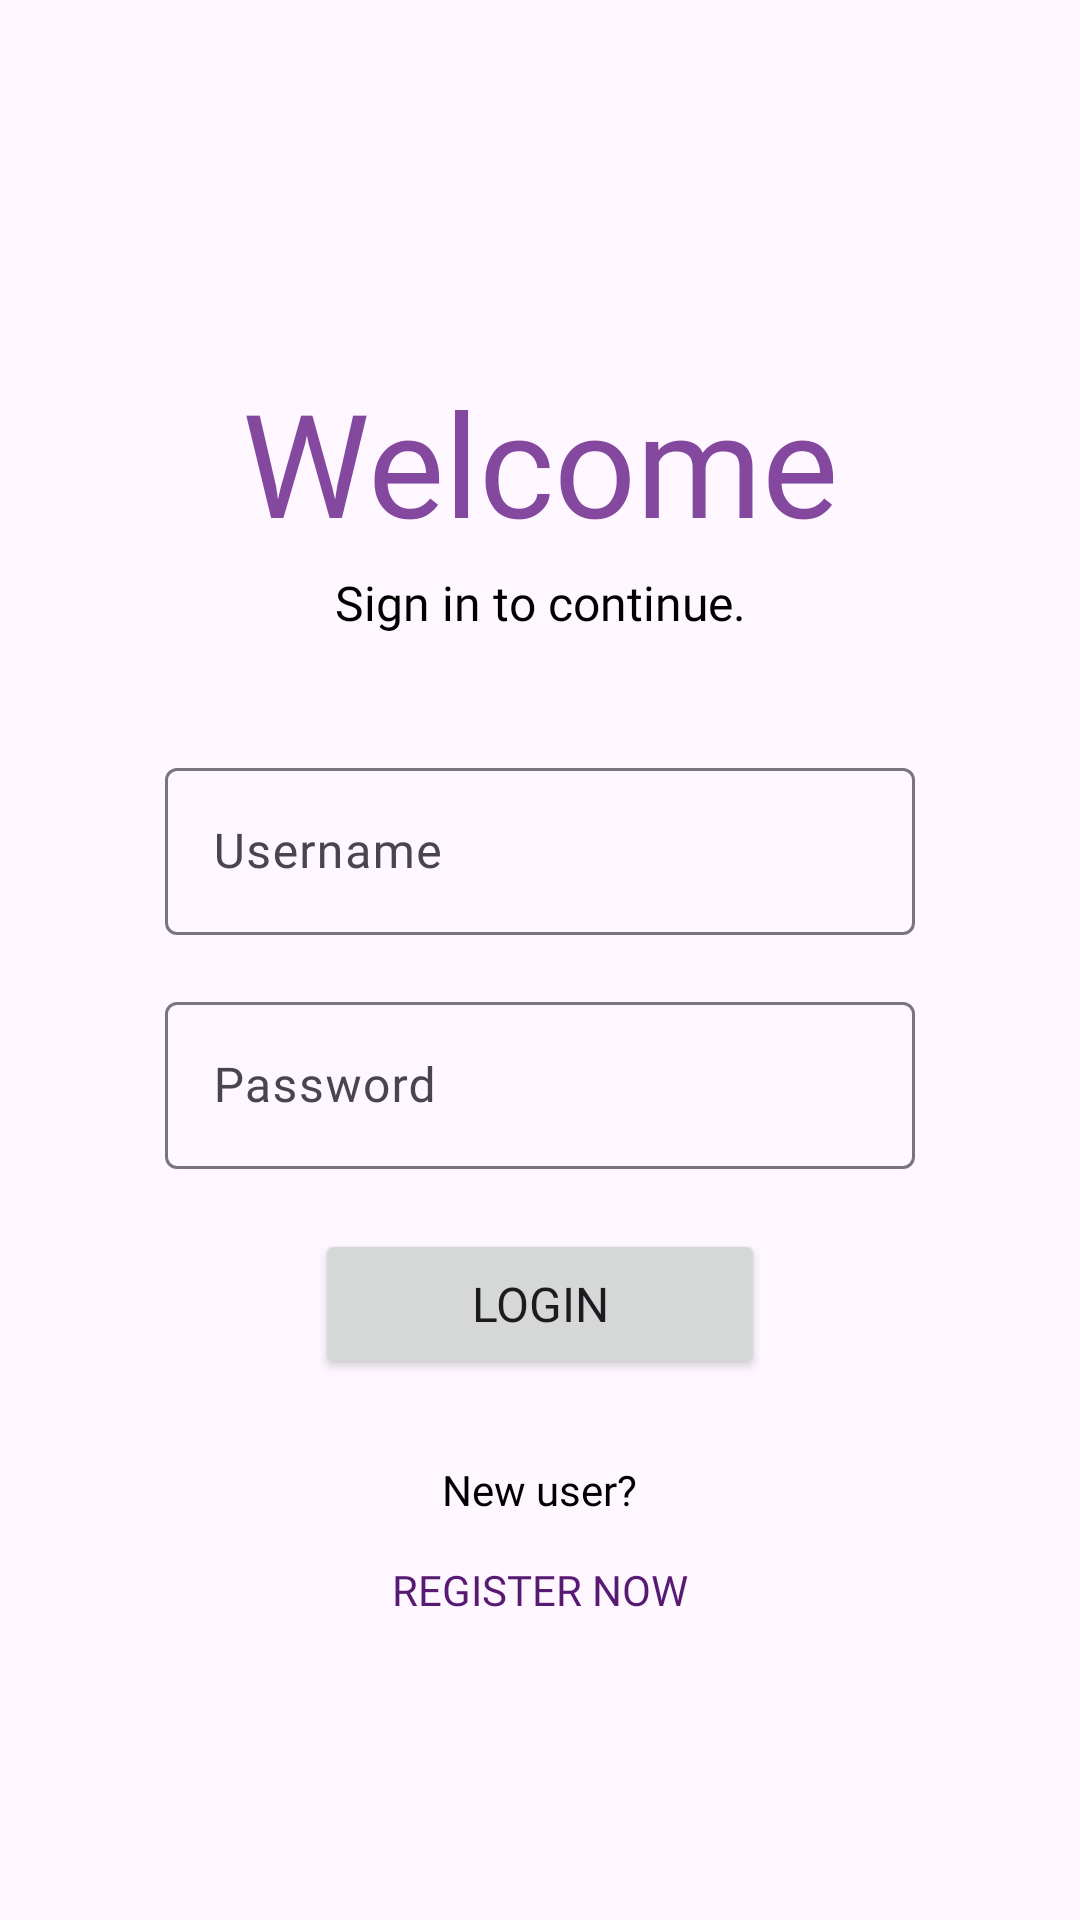

Android layout source for this screen:
<!-- AndroidManifest.xml: application theme Theme.QUIZHUB -->
<!-- res/layout/activity_login.xml -->
<?xml version="1.0" encoding="utf-8"?>
<androidx.constraintlayout.widget.ConstraintLayout xmlns:android="http://schemas.android.com/apk/res/android"
    xmlns:app="http://schemas.android.com/apk/res-auto"
    xmlns:tools="http://schemas.android.com/tools"
    android:layout_width="match_parent"
    android:layout_height="match_parent"
    tools:context=".Login">

    <androidx.constraintlayout.widget.ConstraintLayout
        android:id="@+id/constraintLayout"
        android:layout_width="match_parent"
        android:layout_height="360dp"
        app:layout_constraintBottom_toBottomOf="parent"
        app:layout_constraintTop_toTopOf="parent"
        app:layout_constraintVertical_bias="0.374"
        tools:layout_editor_absoluteX="0dp">

        <TextView
            android:id="@+id/noblezada"
            android:layout_width="wrap_content"
            android:layout_height="wrap_content"
            android:fontFamily="@font/baloo_tamma"
            android:text="Welcome"
            android:textColor="@color/fuchsia_regular"
            android:textSize="48sp"
            app:layout_constraintBottom_toBottomOf="parent"
            app:layout_constraintEnd_toEndOf="parent"
            app:layout_constraintStart_toStartOf="parent"
            app:layout_constraintTop_toTopOf="parent"
            app:layout_constraintVertical_bias="0.057" />

        <TextView
            android:id="@+id/textView2"
            android:layout_width="wrap_content"
            android:layout_height="wrap_content"
            android:layout_marginTop="4dp"
            android:fontFamily="@font/baloo_tamma"
            android:text="Sign in to continue."
            android:textColor="#000000"
            android:textSize="16sp"
            app:layout_constraintEnd_toEndOf="parent"
            app:layout_constraintStart_toStartOf="parent"
            app:layout_constraintTop_toBottomOf="@+id/noblezada" />

        <com.google.android.material.textfield.TextInputLayout
            android:id="@+id/lastname_layout"
            android:layout_width="0dp"
            android:layout_height="wrap_content"
            android:layout_marginTop="10dp"
            app:layout_constraintEnd_toEndOf="@+id/firstname_layout"
            app:layout_constraintStart_toStartOf="@+id/firstname_layout"
            app:layout_constraintTop_toBottomOf="@+id/firstname_layout">

            <com.google.android.material.textfield.TextInputEditText
                android:id="@+id/etLoginPassword"
                android:layout_width="250dp"
                android:layout_height="wrap_content"
                android:fontFamily="@font/baloo_tamma"
                android:inputType="textPassword"
                android:hint="Password" />
        </com.google.android.material.textfield.TextInputLayout>

        <Button
            android:id="@+id/btnLogin"
            android:layout_width="150dp"
            android:layout_height="50dp"
            android:layout_marginTop="20dp"
            android:focusable="true"
            android:fontFamily="@font/baloo_tamma"
            android:text="Login"
            android:textSize="16sp"
            app:layout_constraintEnd_toEndOf="parent"
            app:layout_constraintHorizontal_bias="0.5"
            app:layout_constraintStart_toStartOf="parent"
            app:layout_constraintTop_toBottomOf="@+id/lastname_layout" />

        <com.google.android.material.textfield.TextInputLayout
            android:id="@+id/firstname_layout"
            android:layout_width="250dp"
            android:layout_height="68dp"
            app:layout_constraintBottom_toBottomOf="parent"
            app:layout_constraintEnd_toEndOf="parent"
            app:layout_constraintHorizontal_bias="0.5"
            app:layout_constraintStart_toStartOf="parent"
            app:layout_constraintTop_toTopOf="parent"
            app:layout_constraintVertical_bias="0.5">

            <com.google.android.material.textfield.TextInputEditText
                android:id="@+id/etLoginUsername"
                android:layout_width="250dp"
                android:layout_height="wrap_content"
                android:fontFamily="@font/baloo_tamma"
                android:hint="Username"
                android:textColorHint="#0E0E0E" />
        </com.google.android.material.textfield.TextInputLayout>

    </androidx.constraintlayout.widget.ConstraintLayout>

    <LinearLayout
        android:layout_width="match_parent"
        android:layout_height="80dp"
        android:layout_marginTop="16dp"
        android:orientation="vertical"
        app:layout_constraintBottom_toBottomOf="parent"
        app:layout_constraintTop_toBottomOf="@+id/constraintLayout"
        app:layout_constraintVertical_bias="0.078"
        tools:layout_editor_absoluteX="0dp">

        <TextView
            android:id="@+id/textView6"
            android:layout_width="wrap_content"
            android:layout_height="wrap_content"
            android:layout_gravity="center_horizontal"
            android:fontFamily="@font/baloo_tamma"
            android:text="New user?"
            android:textColor="#000000"
            android:textSize="14sp" />

        <Button
            android:id="@+id/btnSignUp"
            style="@style/Widget.AppCompat.Button.Borderless"
            android:layout_width="wrap_content"
            android:layout_height="wrap_content"
            android:layout_gravity="center_horizontal"
            android:focusable="true"
            android:fontFamily="@font/baloo_tamma"
            android:gravity="center"
            android:text="Register Now"
            android:textColor="@color/fuchsia_dark"
            android:textSize="14sp" />
    </LinearLayout>

</androidx.constraintlayout.widget.ConstraintLayout>
<!-- resources referenced by this layout -->
<resources>
  <color name="fuchsia_dark">#571972</color>
  <color name="fuchsia_regular">#85489F</color>
  <style name="Theme.QUIZHUB" parent="Base.Theme.QUIZHUB" />
  <style name="Base.Theme.QUIZHUB" parent="Theme.Material3.DayNight.NoActionBar">
          
          
  
  
      </style>
</resources>
